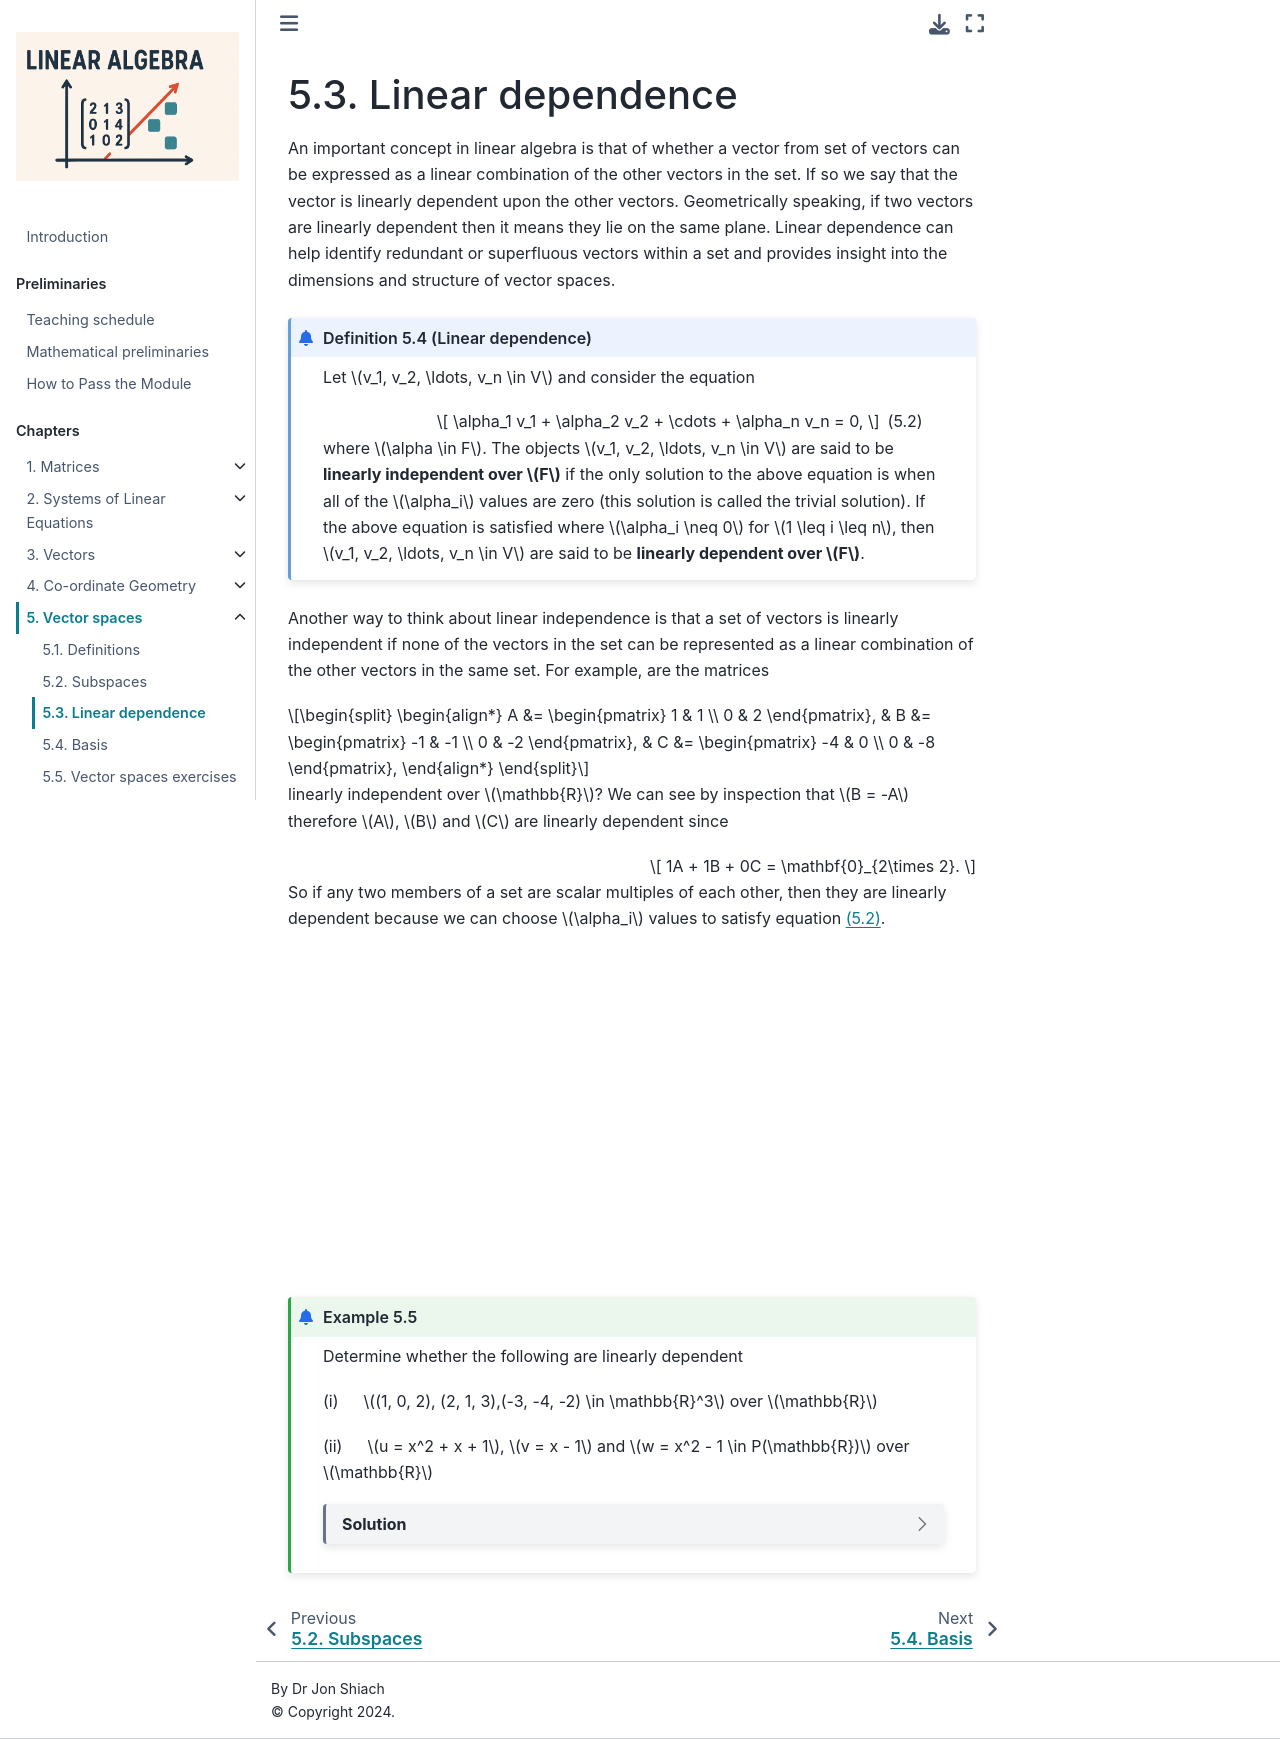

repository: jonshiach/LA-book · page: _pages/5.3_Linear_dependence.html · generator: jekyll

(linear-dependence-section)=

```{index} Linear dependence
```

# Linear dependence

An important concept in linear algebra is that of whether a vector from set of vectors can be expressed as a linear combination of the other vectors in the set. If so we say that the vector is linearly dependent upon the the other vectors. Geometrically speaking, if two vectors are linearly dependent then it means they lie on the same plane. Linear dependence can help identify redundant or superfluous vectors within a set and provides insight into the dimensions and structure of vector spaces.

```{prf:definition} Linear dependence
:label: linear-dependence-definition

Let $v_1, v_2, \ldots, v_n \in V$ and consider the equation

$$ \alpha_1 v_1 + \alpha_2 v_2 + \cdots + \alpha_n v_n = 0, $$(linear-dependence-equation)

where $\alpha \in F$. The objects $v_1, v_2, \ldots, v_n \in V$ are said to be **linearly independent over $F$** if the only solution to the above equation is when all of the $\alpha_i$ values are zero (this solution is called the trivial solution). If the above equation is satisfied where $\alpha_i \neq 0$ for $1 \leq i \leq n$, then $v_1, v_2, \ldots, v_n \in V$ are said to be **linearly dependent over $F$**.
```

Another way to think about linear independence is that a set of vectors is linearly independent if none of the vectors in the set can be represented as a linear combination of the other vectors in the same set. For example, are the matrices

$$ \begin{align*}
    A &= \begin{pmatrix} 1 & 1 \\ 0 & 2 \end{pmatrix}, &
    B &= \begin{pmatrix} -1 & -1 \\ 0 & -2 \end{pmatrix}, &
    C &= \begin{pmatrix} -4 & 0 \\ 0 & -8 \end{pmatrix},
\end{align*} $$

linearly independent over $\mathbb{R}$? We can see by inspection that $B = -A$ therefore $A$, $B$ and $C$ are linearly dependent since

$$ 1A + 1B + 0C = \vec{0}_{2\times 2}. $$

So if any two members of a set are scalar multiples of each other then they are linearly dependent because we can choose $\alpha_i$ values to satisfy equation {eq}`linear-dependence-equation`.

<iframe width="560" height="315" src="https://www.youtube.com/embed/GMMOeRIEbrc?si=q8Hx4v23EJaD_sYE" title="YouTube video player" frameborder="0" allow="accelerometer; autoplay; clipboard-write; encrypted-media; gyroscope; picture-in-picture; web-share" allowfullscreen></iframe>

````{prf:example}
:label: linear-dependence-equation

Determine whether the following are linearly dependent

(i) &emsp; $(1, 0, 2), (2, 1, 3),(-3, -4, -2) \in \mathbb{R}^3$ over $\mathbb{R}$

```{dropdown} Solution

Let $\alpha_1, \alpha_2, \alpha_3 \in \mathbb{R}$ then equation {eq}`linear-dependence-equation` becomes

$$ \begin{align*}
    \alpha_1 \begin{pmatrix} 1 \\ 0 \\ 2 \end{pmatrix} + 
    \alpha_2 \begin{pmatrix} 2 \\ 1 \\ 3 \end{pmatrix} + 
    \alpha_3 \begin{pmatrix} -3 \\ -4 \\ -2 \end{pmatrix} &= 
    \begin{pmatrix} 0 \\ 0 \\ 0 \end{pmatrix}.
\end{align*} $$

This holds if and only if

$$ \begin{align*}
    \alpha_1 + 2\alpha_2 - 3\alpha_3 &= 0, \\
    \alpha_2 - 4\alpha_3 &= 0, \\
    2\alpha_3 + 3\alpha_2 - 2\alpha_3 &= 0.
\end{align*} $$

Solving this homogeneous system using Gauss-Jordan elimination

$$ \begin{align*}
    & \left( \begin{array}{ccc|c}
        1 & 2 & -3 & 0 \\
        0 & 1 & -4 & 0 \\
        2 & 3 & -2 & 0
    \end{array} \right)
    \begin{matrix} \\ \\ R_3 - 2R_1 \end{matrix} &
    \longrightarrow 
    &\left( \begin{array}{ccc|c}
        1 & 2 & -3 & 0 \\
        0 & 1 & -4 & 0 \\
        0 & -1 & 4 & 0
    \end{array} \right)
    \begin{matrix} R_1 - 2R_2 \\ \\ R_3 + R_2 \end{matrix} \\ \\
    \longrightarrow 
    &\left( \begin{array}{ccc|c}
        1 & 0 & 5 & 0 \\
        0 & 1 & -4 & 0 \\
        0 & 0 & 0 & 0
    \end{array} \right)
\end{align*} $$

Here $\alpha_3$ is a free variable, so let $\alpha_3 = r$ then $\alpha_1 = -5r$ and $\alpha_2 = 4r$. There vectors are therefore linearly dependent, i.e., if $r = 1$, then $\alpha_1 = -5$ and $\alpha_2 = 4$, i.e.,

$$ \begin{align*}
    - 5 \begin{pmatrix} 1 \\ 0 \\ 2 \end{pmatrix}
    + 4 \begin{pmatrix} 2 \\ 1 \\ 3 \end{pmatrix}
    + \begin{pmatrix} -3 \\ -4 \\ -2 \end{pmatrix} =
    \begin{pmatrix} 0 \\ 0 \\ 0 \end{pmatrix}.
\end{align*} $$
```

(ii) &emsp; $u = x^2 + x + 1$, $v = x - 1$ and $w = x^2 - 1 \in P(\mathbb{R})$ over $\mathbb{R}$

```{dropdown} Solution

Let $\alpha_1, \alpha_2, \alpha_3 \in \mathbb{R}$ then we need to ascertain when

$$ \begin{align*}
    \alpha_1 u + \alpha_2 v + \alpha_3 w = 0.
\end{align*} $$

Now

$$ \begin{align*}
    \alpha_1 (x^2 + x + 1) + \alpha_2 (x - 1) + \alpha_3 (x^2 - 1) &= 0 \\
    (\alpha_1 + \alpha_3)x^2 + (\alpha_1 + \alpha_2)x + (\alpha_1 - \alpha_2 - \alpha_3)x^0 &= 0.
\end{align*} $$

For a polynomial to be equal to zero, the coefficients of $x^i$ must all be equal to zero, therefore

$$ \begin{align*}
    \alpha_1 + \alpha_3 &= 0, \\
    \alpha_1 + \alpha_2 &= 0, \\
    \alpha_1 - \alpha_2 - \alpha_3 &= 0.
\end{align*} $$

Solving using Gauss-Jordan elimination

$$ \begin{align*}
    & \left( \begin{array}{ccc|c}
        1 & 0 & 1 & 0 \\
        1 & 1 & 0 & 0 \\
        1 & -1 & -1 & 0
    \end{array} \right)
    \begin{matrix} \\ R_2 - R_1 \\ R_3 - R_1 \end{matrix} &
    \longrightarrow  &
    \left( \begin{array}{ccc|c}
        1 & 0 & 1 & 0 \\
        0 & 1 & -1 & 0 \\
        0 & -1 & -2 & 0
    \end{array} \right)
    \begin{matrix} \\  \\ R_3 + R_2 \end{matrix} \\ \\
    \longrightarrow  &
    \left( \begin{array}{ccc|c}
        1 & 0 & 1 & 0 \\
        0 & 1 & -1 & 0 \\
        0 & 0 & -3 & 0
    \end{array} \right)
    \begin{matrix} \\  \\ -\frac{1}{3}R_3 \end{matrix}&
    \longrightarrow &
    \left( \begin{array}{ccc|c}
        1 & 0 & 1 & 0 \\
        0 & 1 & -1 & 0 \\
        0 & 0 & 1 & 0
    \end{array} \right)
    \begin{matrix} R_1 - R_3 \\ R_2 + R_3 \\ \phantom{x} \end{matrix}  \\ \\
    \longrightarrow  &
    \left( \begin{array}{ccc|c}
        1 & 0 & 0 & 0 \\
        0 & 1 & 0 & 0 \\
        0 & 0 & 1 & 0
    \end{array} \right)
\end{align*} $$

Therefore the only solution is $\alpha_1 = \alpha_2 = \alpha_3 = 0$ so the polynomials $u$, $v$ and $w$ are linearly independent.
```
````
